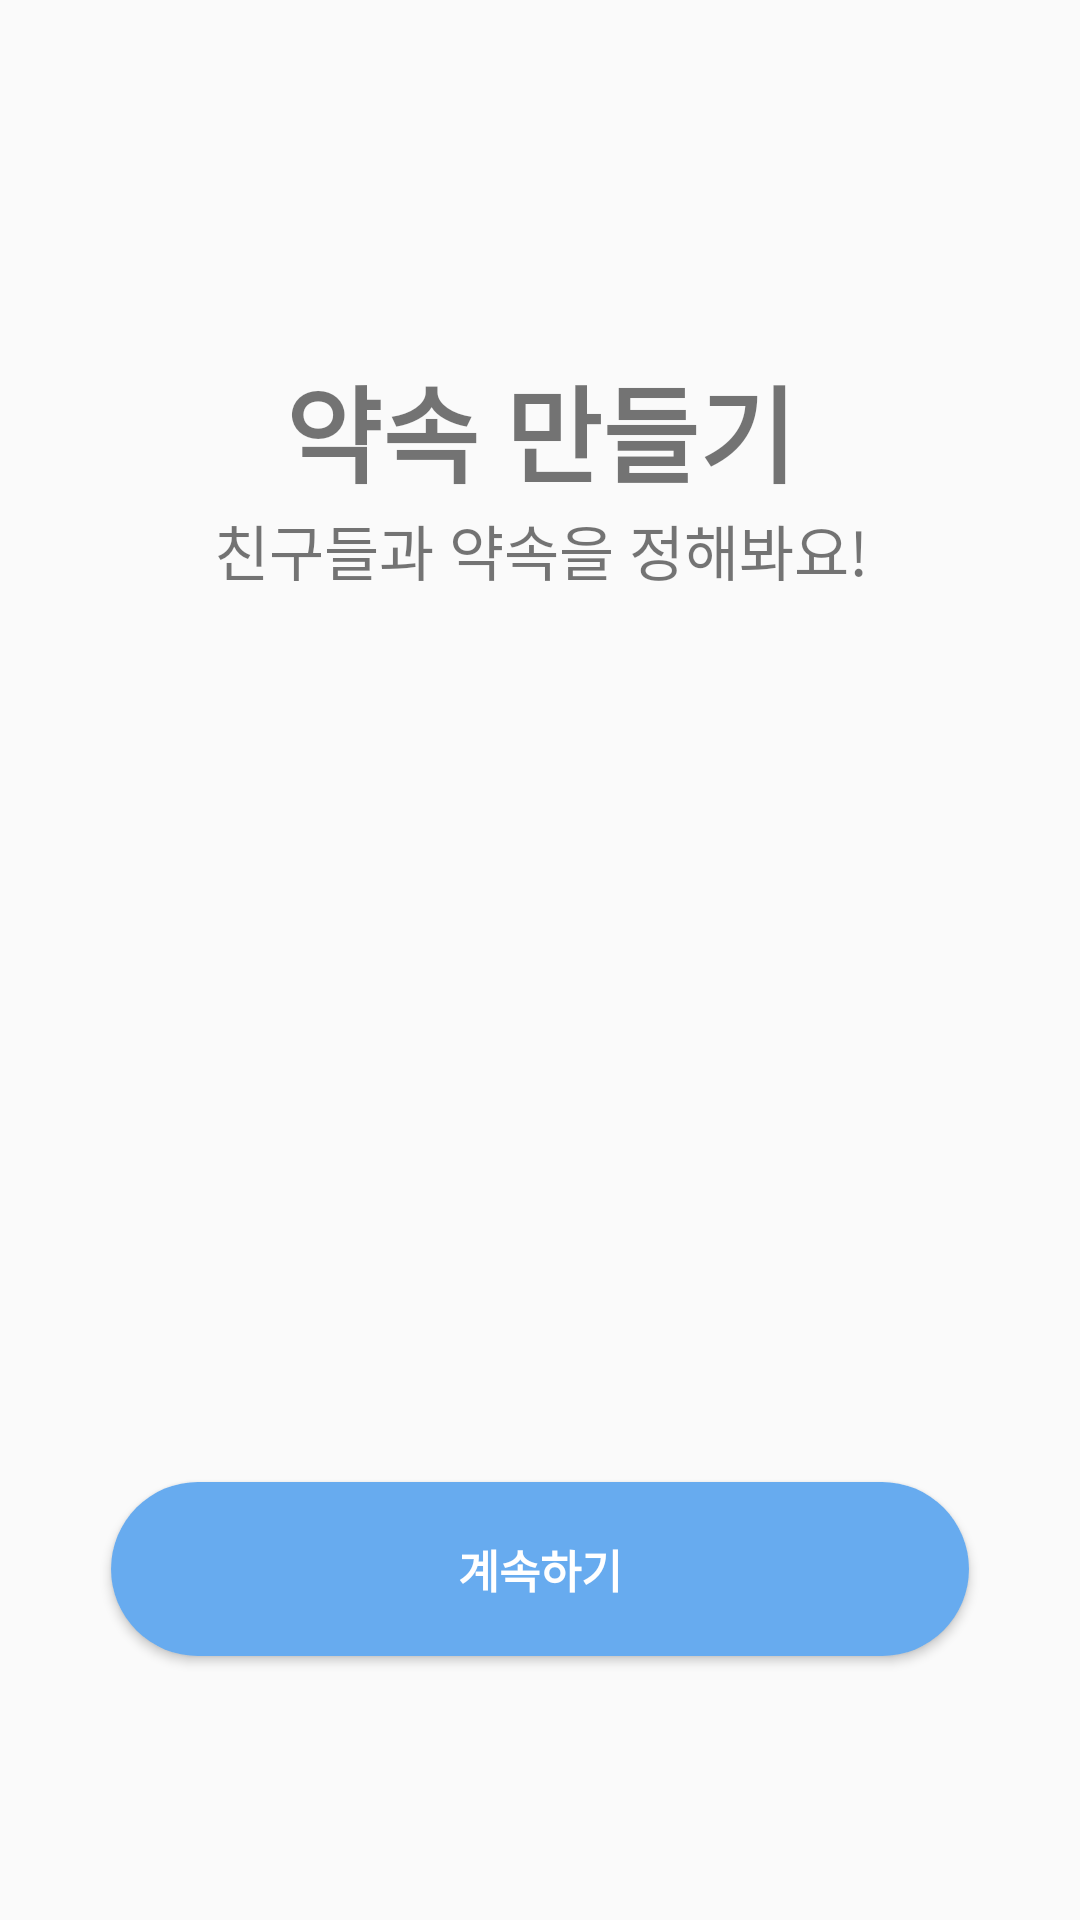

The Android layout XML behind this screen, and the referenced resources:
<!-- AndroidManifest.xml: application theme Theme.Daom -->
<!-- res/layout/fragment_invitation_test.xml -->
<?xml version="1.0" encoding="utf-8"?>
<androidx.constraintlayout.widget.ConstraintLayout xmlns:android="http://schemas.android.com/apk/res/android"
    android:layout_width="match_parent"
    android:layout_height="match_parent"
    xmlns:app="http://schemas.android.com/apk/res-auto">

    <TextView
        android:id="@+id/tv_invitation_title"
        android:layout_width="wrap_content"
        android:layout_height="wrap_content"
        android:text="약속 만들기"
        android:textSize="35dp"
        android:textStyle="bold"
        app:layout_constraintTop_toTopOf="parent"
        app:layout_constraintBottom_toBottomOf="parent"
        app:layout_constraintStart_toStartOf="parent"
        app:layout_constraintEnd_toEndOf="parent"
        app:layout_constraintVertical_bias="0.2"/>

    <TextView
        android:id="@+id/tv_invitation_subTitle"
        android:layout_width="wrap_content"
        android:layout_height="wrap_content"
        android:text="친구들과 약속을 정해봐요!"
        android:textSize="20dp"
        app:layout_constraintTop_toBottomOf="@id/tv_invitation_title"
        app:layout_constraintStart_toStartOf="@id/tv_invitation_title"
        app:layout_constraintEnd_toEndOf="@id/tv_invitation_title" />

    <Button
        android:id="@+id/btn_invitation_moveToTitle"
        android:layout_width="0dp"
        android:layout_height="60dp"
        app:layout_constraintWidth_percent="0.8"
        android:background="@drawable/border_round"
        android:backgroundTint="@color/blueBtn"
        android:text="계속하기"
        android:textColor="@color/white"
        android:textSize="15dp"
        android:textStyle="bold"
        app:layout_constraintBottom_toBottomOf="parent"
        app:layout_constraintEnd_toEndOf="parent"
        app:layout_constraintStart_toStartOf="parent"
        app:layout_constraintTop_toTopOf="parent"
        app:layout_constraintVertical_bias="0.85"/>

</androidx.constraintlayout.widget.ConstraintLayout>
<!-- resources referenced by this layout -->
<resources>
  <color name="blueBtn">#67ABEF</color>
  <color name="white">#FFFFFFFF</color>
  <!-- drawable border_round (drawable) -->
  <?xml version="1.0" encoding="utf-8"?>
  <layer-list xmlns:android="http://schemas.android.com/apk/res/android">
      <item
          android:bottom="1dp"
          android:left="1dp"
          android:right="1dp"
          android:top="1dp">
          <shape android:shape="rectangle">
              <solid android:color="#FFFFFF" />
              <corners
                  android:bottomLeftRadius="30dp"
                  android:bottomRightRadius="30dp"
                  android:topLeftRadius="30dp"
                  android:topRightRadius="30dp" />
          </shape>
      </item>
  </layer-list>
  <style name="Theme.Daom" parent="Theme.AppCompat.DayNight.NoActionBar">
          
          <item name="colorPrimary">@color/purple_500</item>
          <item name="colorPrimaryVariant">@color/purple_700</item>
          <item name="colorOnPrimary">@color/black</item>
          
          <item name="colorSecondary">@color/teal_200</item>
          <item name="colorSecondaryVariant">@color/teal_700</item>
          <item name="colorOnSecondary">@color/black</item>
          
          <item name="android:statusBarColor" tools:targetApi="l">@color/black</item>
          
      </style>
  <color name="purple_500">#FF6200EE</color>
  <color name="purple_700">#FF3700B3</color>
  <color name="black">#FF000000</color>
  <color name="teal_200">#FF03DAC5</color>
  <color name="teal_700">#FF018786</color>
</resources>
